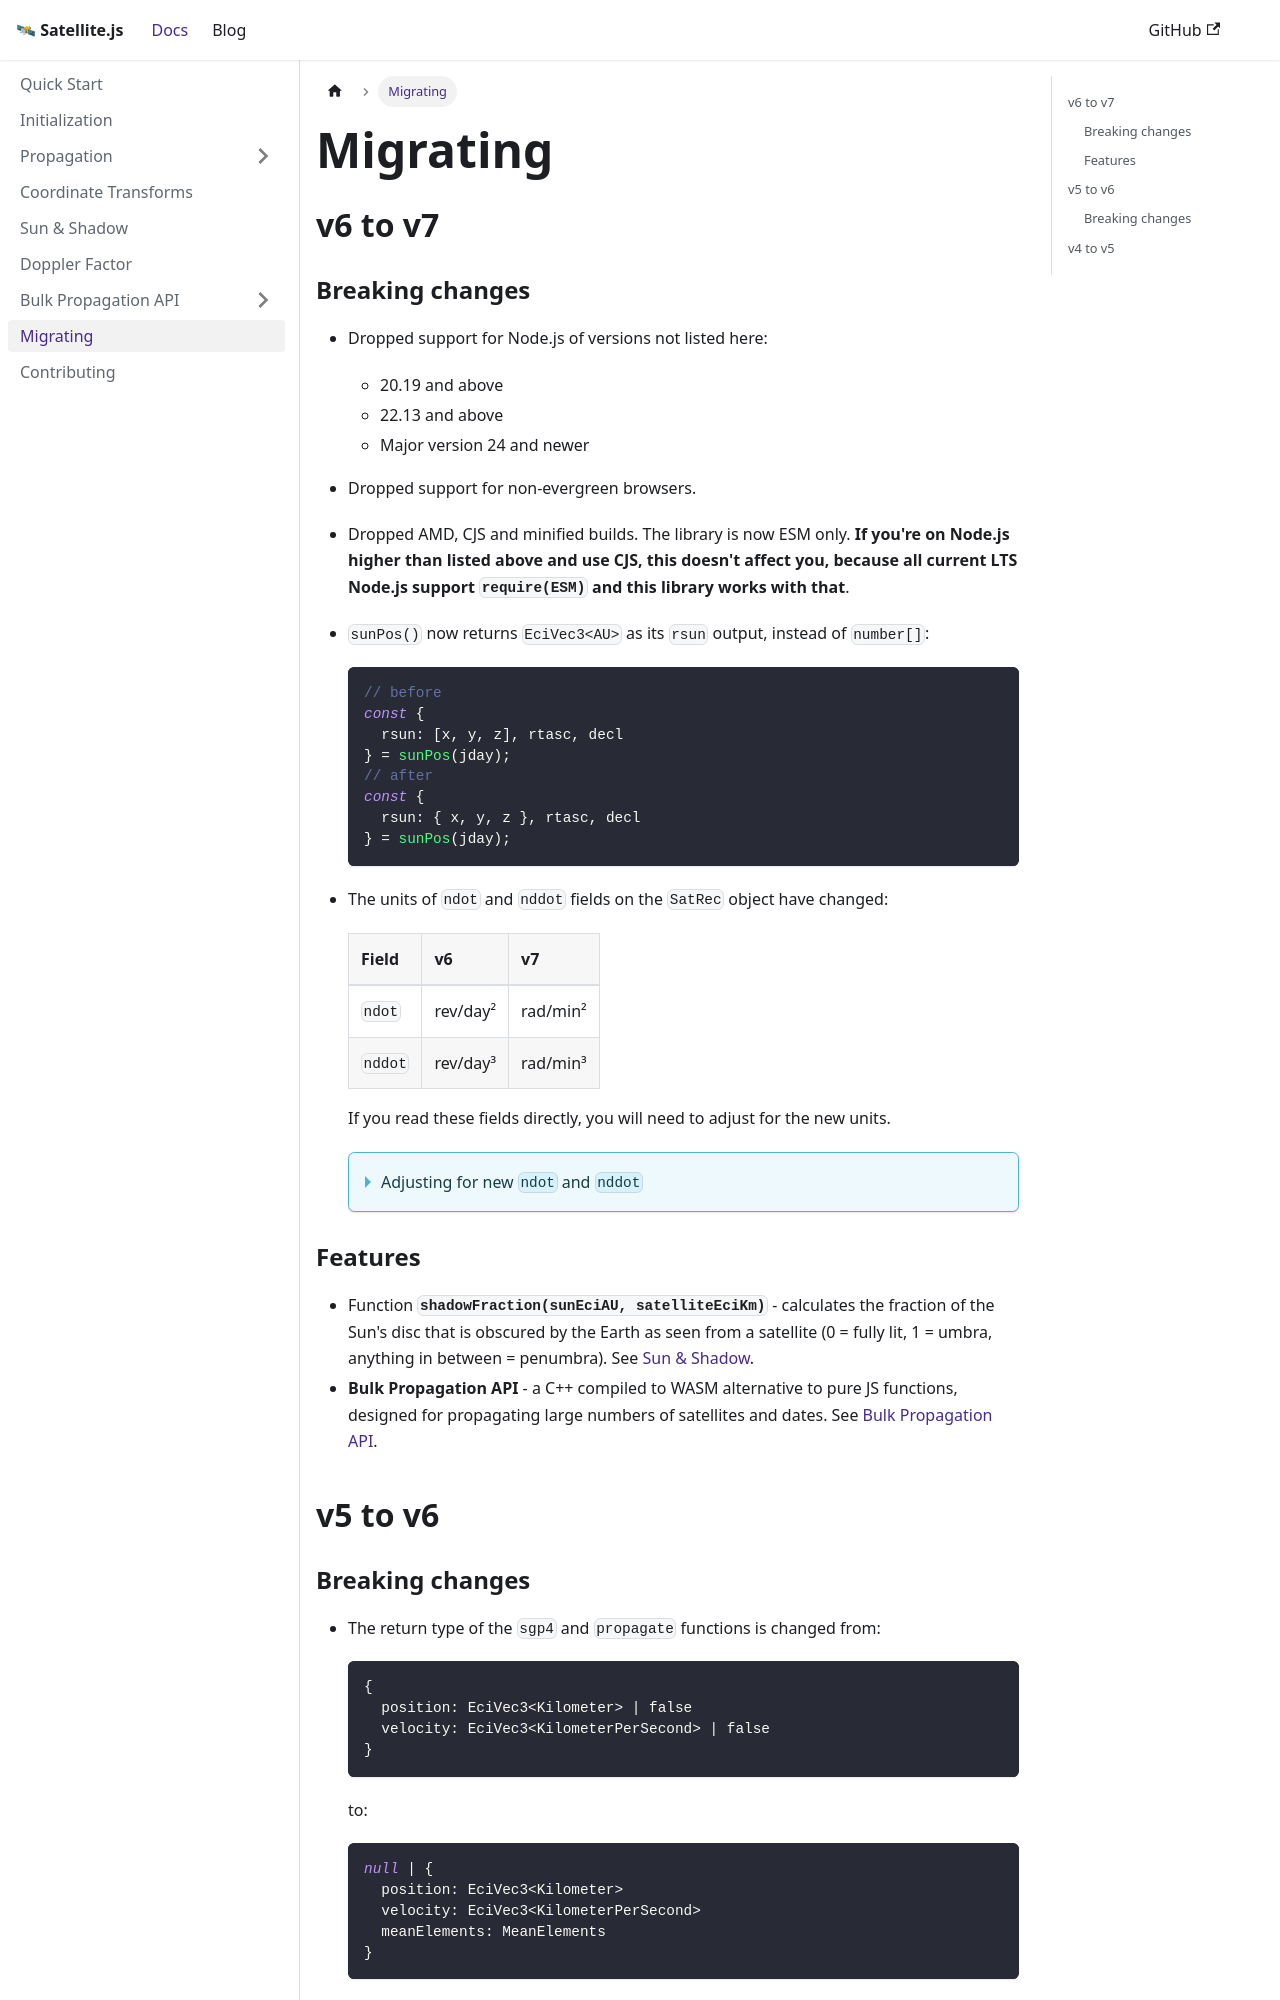

repository: shashwatak/satellite-js · page: docs/migrating.html · generator: docusaurus

---
sidebar_position: 9
title: Migrating
description: Migrations from v4 to current
---

## v6 to v7

### Breaking changes

- Dropped support for Node.js of versions not listed here:
  - 20.19 and above
  - 22.13 and above
  - Major version 24 and newer
- Dropped support for non-evergreen browsers.
- Dropped AMD, CJS and minified builds. The library is now ESM only. **If you're on Node.js higher than listed above and use CJS, this doesn't affect you, because all current LTS Node.js support `require(ESM)` and this library works with that**.
- `sunPos()` now returns `EciVec3<AU>` as its `rsun` output, instead of `number[]`:
  ```ts
  // before
  const {
    rsun: [x, y, z], rtasc, decl
  } = sunPos(jday);
  // after
  const {
    rsun: { x, y, z }, rtasc, decl
  } = sunPos(jday);
  ```
- The units of `ndot` and `nddot` fields on the `SatRec` object have changed:

  | Field | v6 | v7 |
  |---|---|---|
  | `ndot` | rev/day² | rad/min² |
  | `nddot` | rev/day³ | rad/min³ |

  If you read these fields directly, you will need to adjust for the new units.

  <details>
    <summary>Adjusting for new `ndot` and `nddot`</summary>

    ```ts
      import { constants } from 'satellite.js';

      const ndotRevPerDay2 = satrec.ndot * (constants.xpdotp * 1440);
      const nddotRevPerDay3 = satrec.nddot * (constants.xpdotp * 1440 * 1440);
    ```
  </details>

### Features

- Function **`shadowFraction(sunEciAU, satelliteEciKm)`** - calculates the fraction of the Sun's disc that is obscured by the Earth as seen from a satellite (0 = fully lit, 1 = umbra, anything in between = penumbra). See [Sun & Shadow](sun-and-shadow.md).
- **Bulk Propagation API** - a C++ compiled to WASM alternative to pure JS functions, designed for propagating large numbers of satellites and dates. See [Bulk Propagation API](bulk-propagation/index.md).

## v5 to v6
